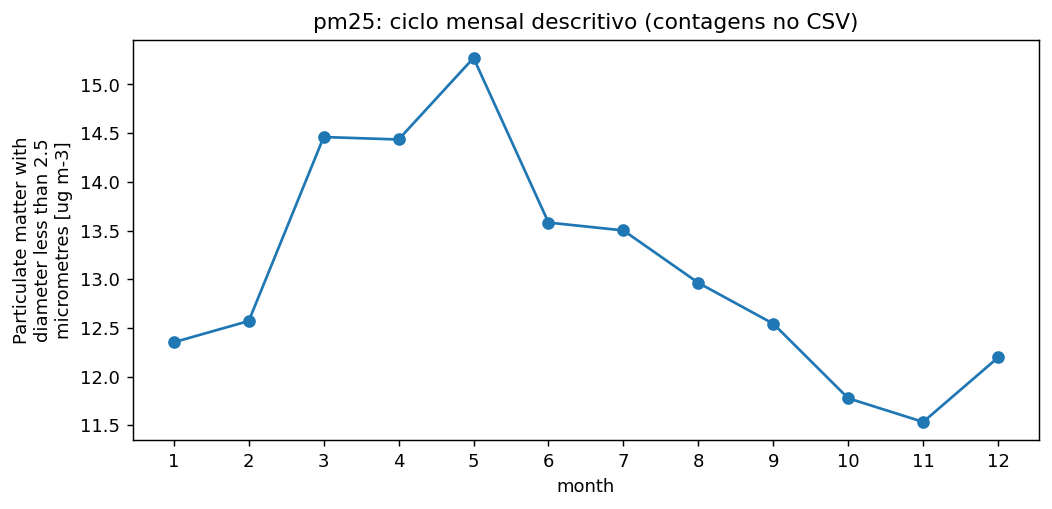

Values plotted in this chart, from the file beside it:
month, mean, n_months
1, 12.35, 1
2, 12.57, 1
3, 14.46, 1
4, 14.44, 1
5, 15.27, 1
6, 13.58, 1
7, 13.5, 1
8, 12.96, 1
9, 12.54, 1
10, 11.78, 1
11, 11.53, 1
12, 12.2, 1
